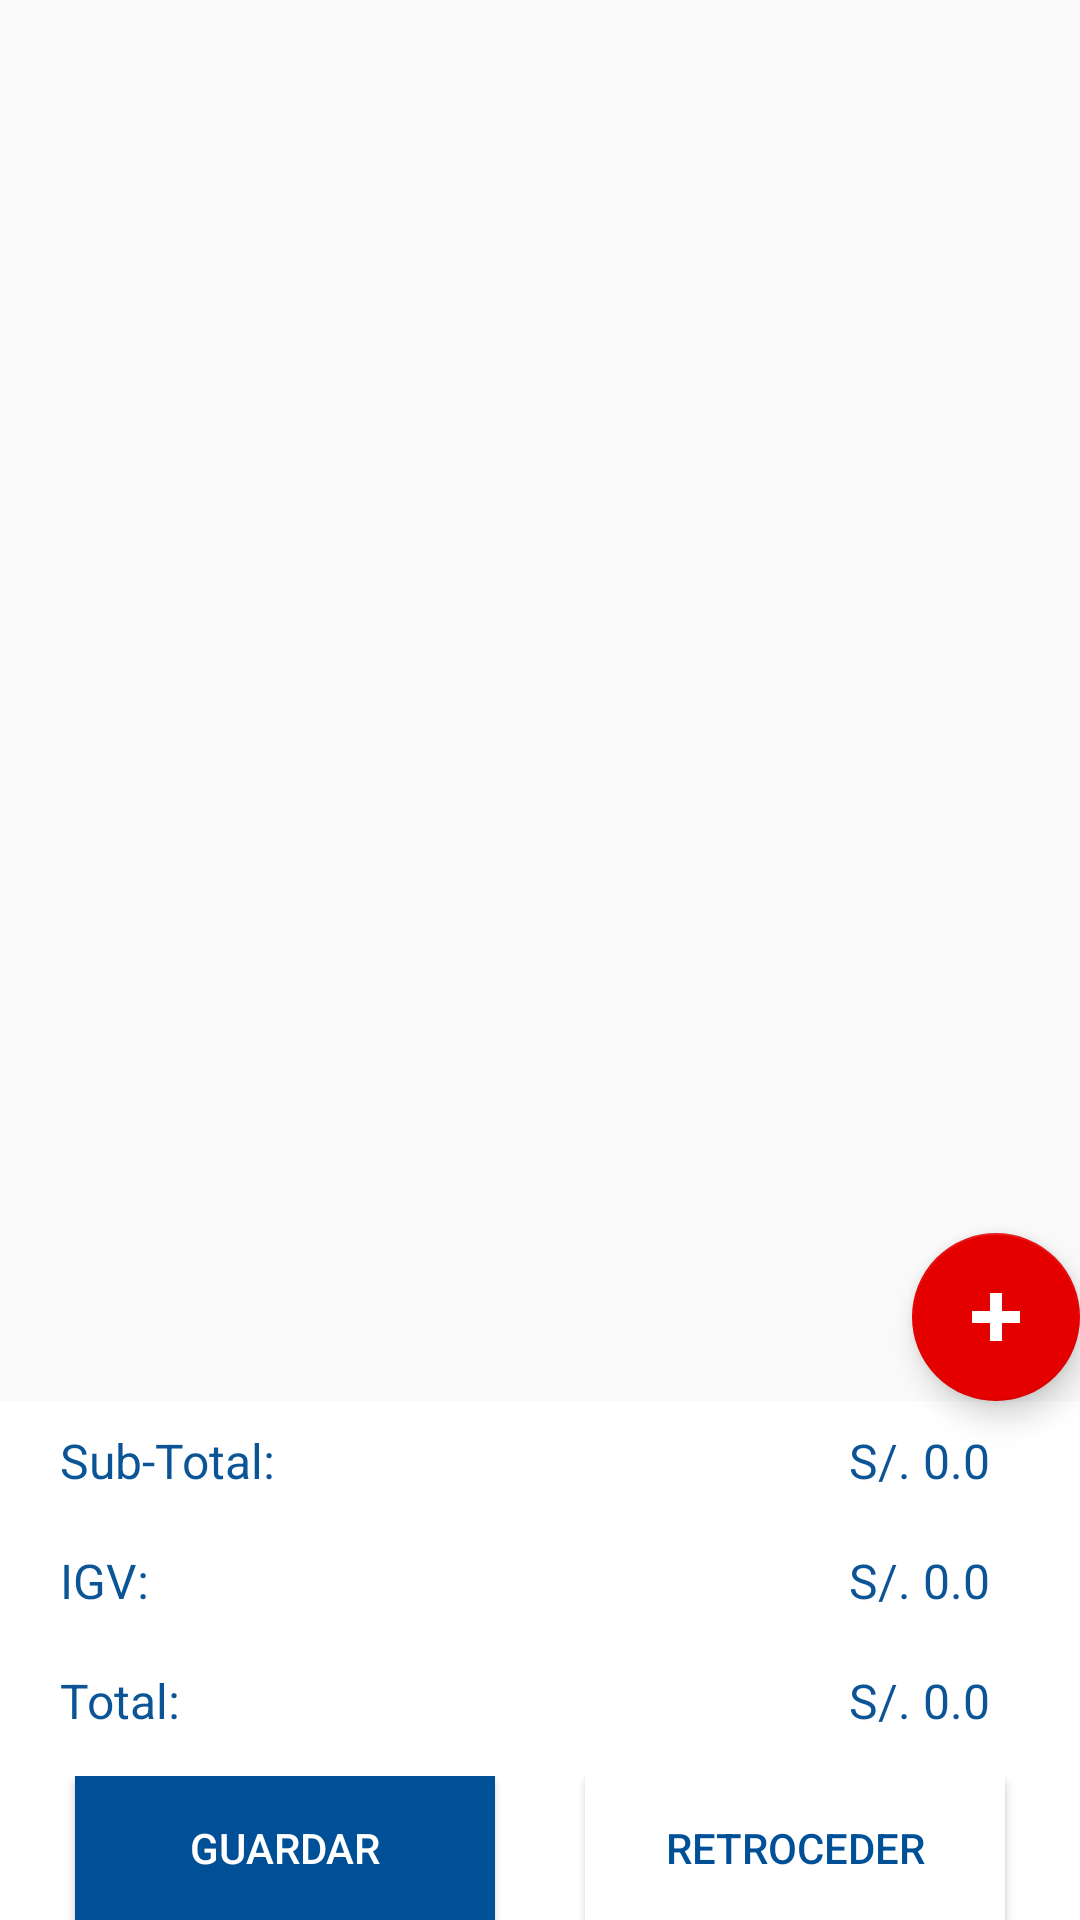

The Android layout XML behind this screen, and the referenced resources:
<!-- AndroidManifest.xml: application theme AppTheme -->
<!-- res/layout/activity_card_quotation.xml -->
<?xml version="1.0" encoding="utf-8"?>
<RelativeLayout xmlns:android="http://schemas.android.com/apk/res/android"
    xmlns:app="http://schemas.android.com/apk/res-auto"
    xmlns:tools="http://schemas.android.com/tools"
    android:layout_width="match_parent"
    android:layout_height="match_parent"
    tools:context=".ui.Cotizacion.ActivityCardQuotation"
    android:orientation="vertical">

    <androidx.recyclerview.widget.RecyclerView
        android:id="@+id/rv_listProdut"
        android:layout_width="match_parent"
        android:layout_height="wrap_content"
        android:layout_above="@+id/linearLayout8"
        android:layout_alignParentTop="true"
        app:layout_constraintBottom_toTopOf="@+id/linearLayout8"
        app:layout_constraintStart_toStartOf="parent"
        app:layout_constraintTop_toTopOf="parent"
        app:layout_constraintVertical_bias="0.01" />

    <com.google.android.material.floatingactionbutton.FloatingActionButton
        android:id="@+id/icon_addMoreProductList"
        android:layout_width="wrap_content"
        android:layout_height="wrap_content"
        android:layout_above="@+id/linearLayout8"
        android:layout_alignParentEnd="true"
        android:layout_gravity="bottom|end"
        app:layout_constraintBottom_toTopOf="@+id/linearLayout8"
        app:layout_constraintEnd_toEndOf="parent"
        app:srcCompat="@drawable/ic_add" />

    <LinearLayout
        android:id="@+id/linearLayout8"
        android:layout_width="match_parent"
        android:layout_height="wrap_content"
        android:layout_alignParentBottom="true"
        android:layout_gravity="bottom"
        android:background="@color/white"
        android:gravity="bottom"
        android:orientation="vertical"
        app:layout_constraintBottom_toBottomOf="parent"
        app:layout_constraintEnd_toEndOf="parent"
        app:layout_constraintStart_toStartOf="parent">

        <LinearLayout
            android:layout_width="match_parent"
            android:layout_height="wrap_content"
            android:orientation="horizontal">

            <TextView
                android:layout_width="200dp"
                android:layout_height="40dp"
                android:gravity="center_vertical"
                android:paddingStart="20dp"
                android:text="Sub-Total:"
                android:textColor="@color/colorPrimaryDark"
                android:textSize="16dp" />

            <TextView
                android:id="@+id/tv_subTotalAddCart"
                android:layout_width="match_parent"
                android:layout_height="40dp"
                android:layout_marginRight="30dp"
                android:text="S/. 0.0"
                android:textAlignment="textEnd"
                android:textColor="@color/colorPrimaryDark"
                android:textSize="16dp" />

        </LinearLayout>

        <LinearLayout
            android:layout_width="match_parent"
            android:layout_height="wrap_content"
            android:orientation="horizontal">

            <TextView
                android:layout_width="200dp"
                android:layout_height="40dp"
                android:gravity="center_vertical"
                android:paddingStart="20dp"
                android:text="IGV:"
                android:textColor="@color/colorPrimaryDark"
                android:textSize="16dp" />

            <TextView
                android:id="@+id/tv_igvCotAddCart"
                android:layout_width="match_parent"
                android:layout_height="40dp"
                android:layout_marginRight="30dp"
                android:text="S/. 0.0"
                android:textAlignment="textEnd"
                android:textColor="@color/colorPrimaryDark"
                android:textSize="16dp" />

        </LinearLayout>

        <LinearLayout
            android:layout_width="match_parent"
            android:layout_height="wrap_content"
            android:orientation="horizontal"

            >

            <TextView
                android:layout_width="200dp"
                android:layout_height="40dp"
                android:gravity="center_vertical"
                android:paddingStart="20dp"

                android:text="Total:"
                android:textColor="@color/colorPrimaryDark"
                android:textSize="16dp" />

            <TextView
                android:id="@+id/tv_totalCotAddCart"
                android:layout_width="match_parent"
                android:layout_height="40dp"
                android:layout_marginRight="30dp"
                android:text="S/. 0.0"
                android:textAlignment="textEnd"
                android:textColor="@color/colorPrimaryDark"
                android:textSize="16dp" />
        </LinearLayout>

        <LinearLayout
            android:layout_width="match_parent"
            android:layout_height="wrap_content"
            android:layout_marginTop="5dp"
            android:gravity="center">

            <Button
                android:id="@+id/btn_guardarCartCotizacion"
                android:layout_width="140dp"
                android:layout_height="wrap_content"
                android:layout_marginHorizontal="15dp"
                android:background="@color/colorPrimary"
                android:text="Guardar"
                android:textColor="@color/colorBackground" />

            <Button
                android:id="@+id/btn_cancelarCartCotizacion"
                android:layout_width="140dp"
                android:layout_height="wrap_content"
                android:layout_marginHorizontal="15dp"
                android:background="@color/colorBackground"
                android:text="Retroceder"
                android:textColor="@color/colorPrimary" />

        </LinearLayout>


    </LinearLayout>


</RelativeLayout>
<!-- resources referenced by this layout -->
<resources>
  <color name="colorBackground">#FFFFFF</color>
  <color name="colorPrimary">#005098</color>
  <color name="colorPrimaryDark">#0B5496</color>
  <color name="white">#FFFFFFFF</color>
  <!-- drawable ic_add (drawable) -->
  <?xml version="1.0" encoding="utf-8"?>
  <vector xmlns:android="http://schemas.android.com/apk/res/android"
      android:height="24dp"
      android:width="24dp"
      android:viewportWidth="24"
      android:viewportHeight="24">
      <path android:fillColor="#fff" android:pathData="M20 14H14V20H10V14H4V10H10V4H14V10H20V14Z" />
  </vector>
  <style name="AppTheme" parent="Theme.AppCompat.Light.NoActionBar">
          
          <item name="colorPrimary">@color/colorPrimary</item>
          <item name="colorPrimaryDark">@color/colorPrimaryDark</item>
          <item name="colorAccent">@color/colorAccent</item>
      </style>
  <color name="colorAccent">#E50000</color>
</resources>
